Labelled photos from "data", an image-classification folder in guidouche/DataMiningProject. The possible labels are: etoile, lune, nuage, para, soleil.

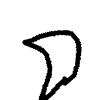
Label: lune

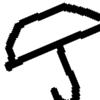
Label: para

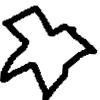
Label: etoile

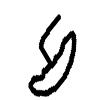
Label: para

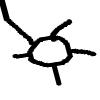
Label: soleil

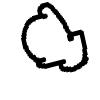
Label: nuage
